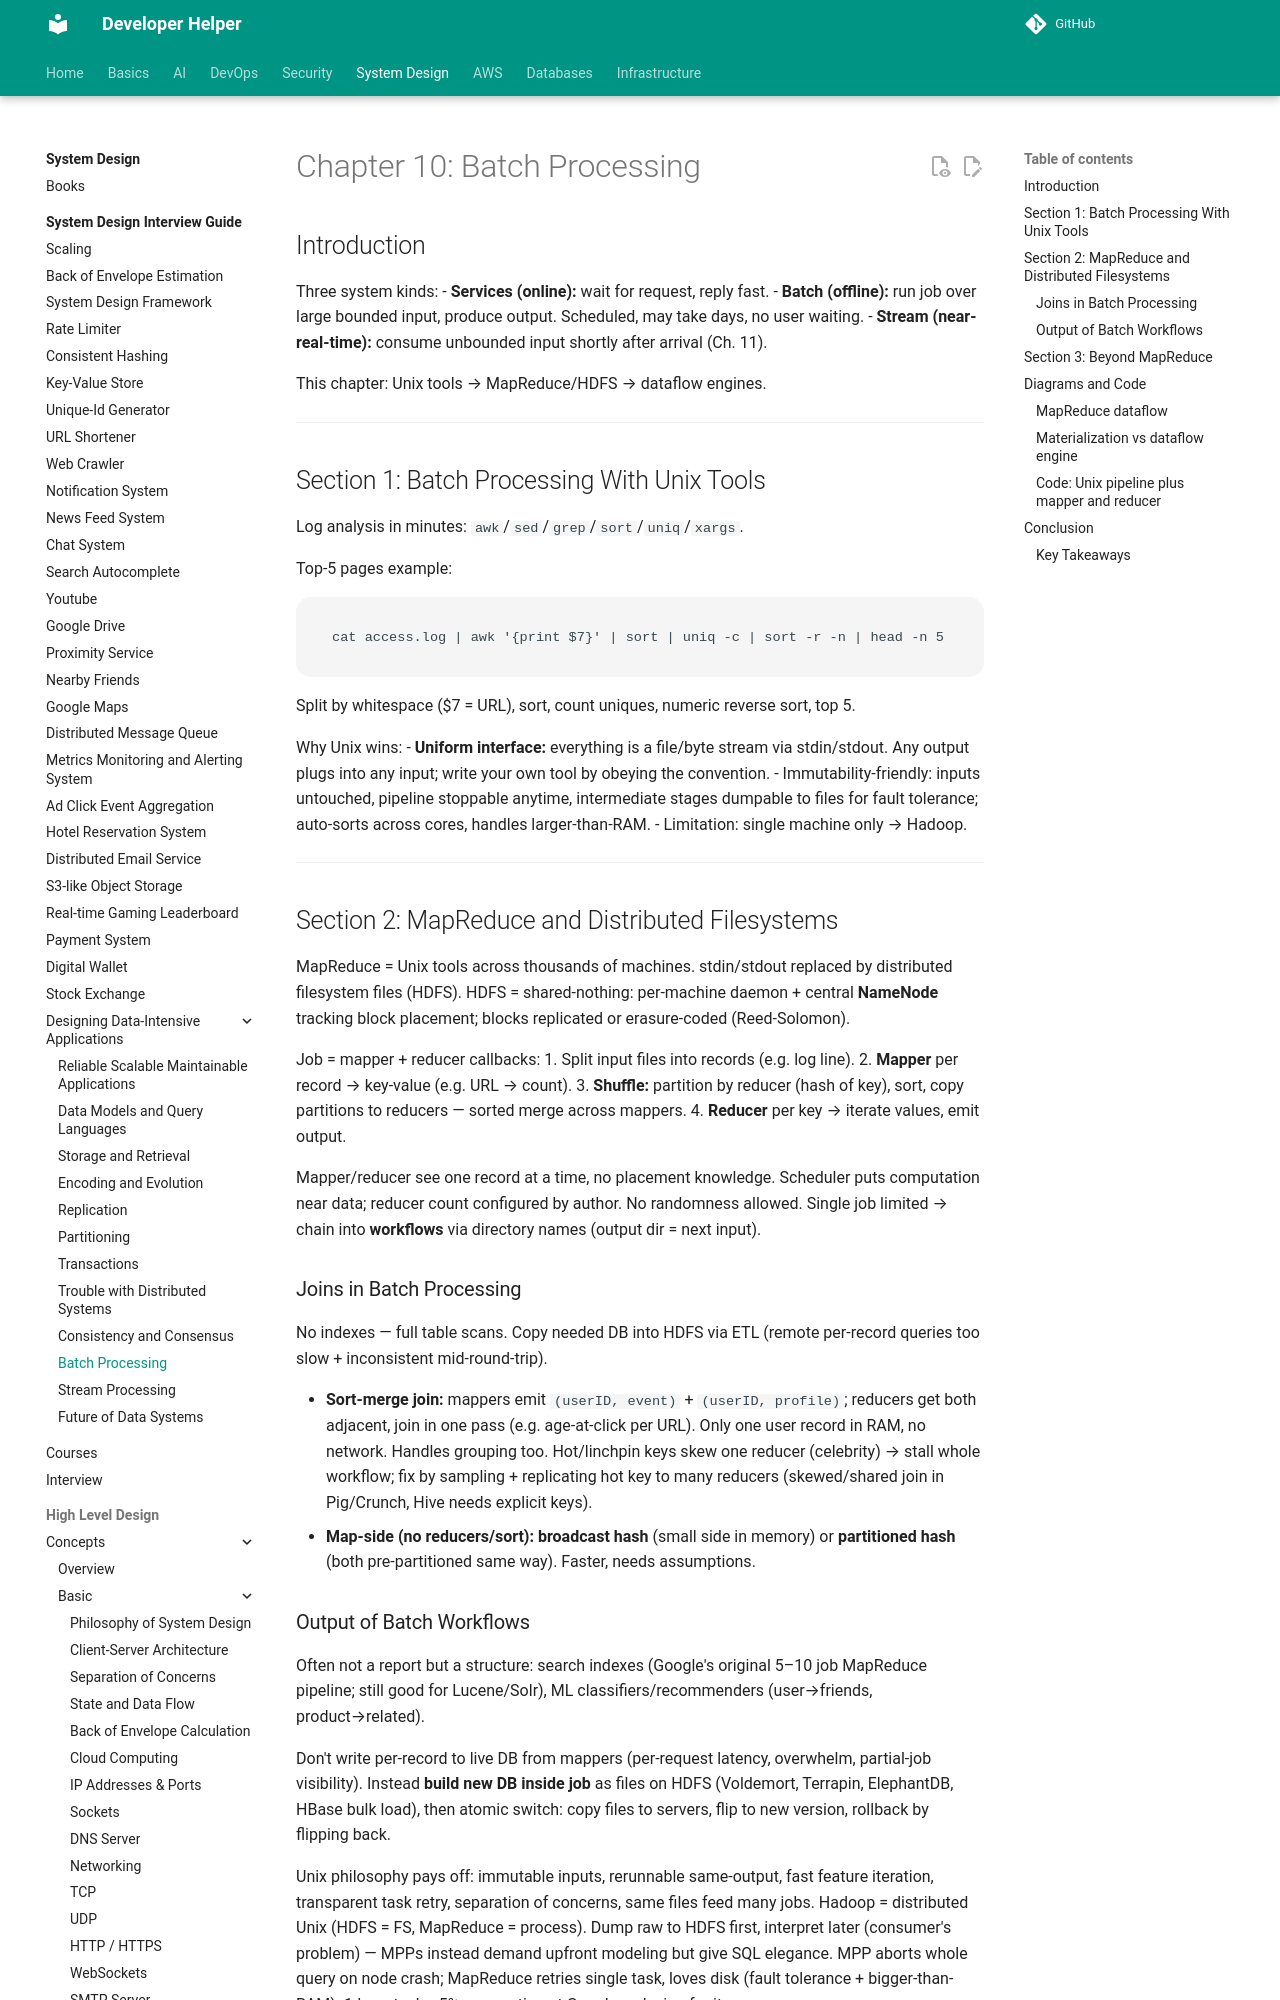

repository: abhishekghoshh/developer-helper · page: system-design/books/data-intensive-applications/10. Batch Processing/index.html · generator: mkdocs

# Chapter 10: Batch Processing

## Introduction
Three system kinds:
- **Services (online):** wait for request, reply fast.
- **Batch (offline):** run job over large bounded input, produce output. Scheduled, may take days, no user waiting.
- **Stream (near-real-time):** consume unbounded input shortly after arrival (Ch. 11).

This chapter: Unix tools → MapReduce/HDFS → dataflow engines.

---

## Section 1: Batch Processing With Unix Tools

Log analysis in minutes: `awk`/`sed`/`grep`/`sort`/`uniq`/`xargs`.

Top-5 pages example:
```
cat access.log | awk '{print $7}' | sort | uniq -c | sort -r -n | head -n 5
```
Split by whitespace ($7 = URL), sort, count uniques, numeric reverse sort, top 5.

Why Unix wins:
- **Uniform interface:** everything is a file/byte stream via stdin/stdout. Any output plugs into any input; write your own tool by obeying the convention.
- Immutability-friendly: inputs untouched, pipeline stoppable anytime, intermediate stages dumpable to files for fault tolerance; auto-sorts across cores, handles larger-than-RAM.
- Limitation: single machine only → Hadoop.

---
